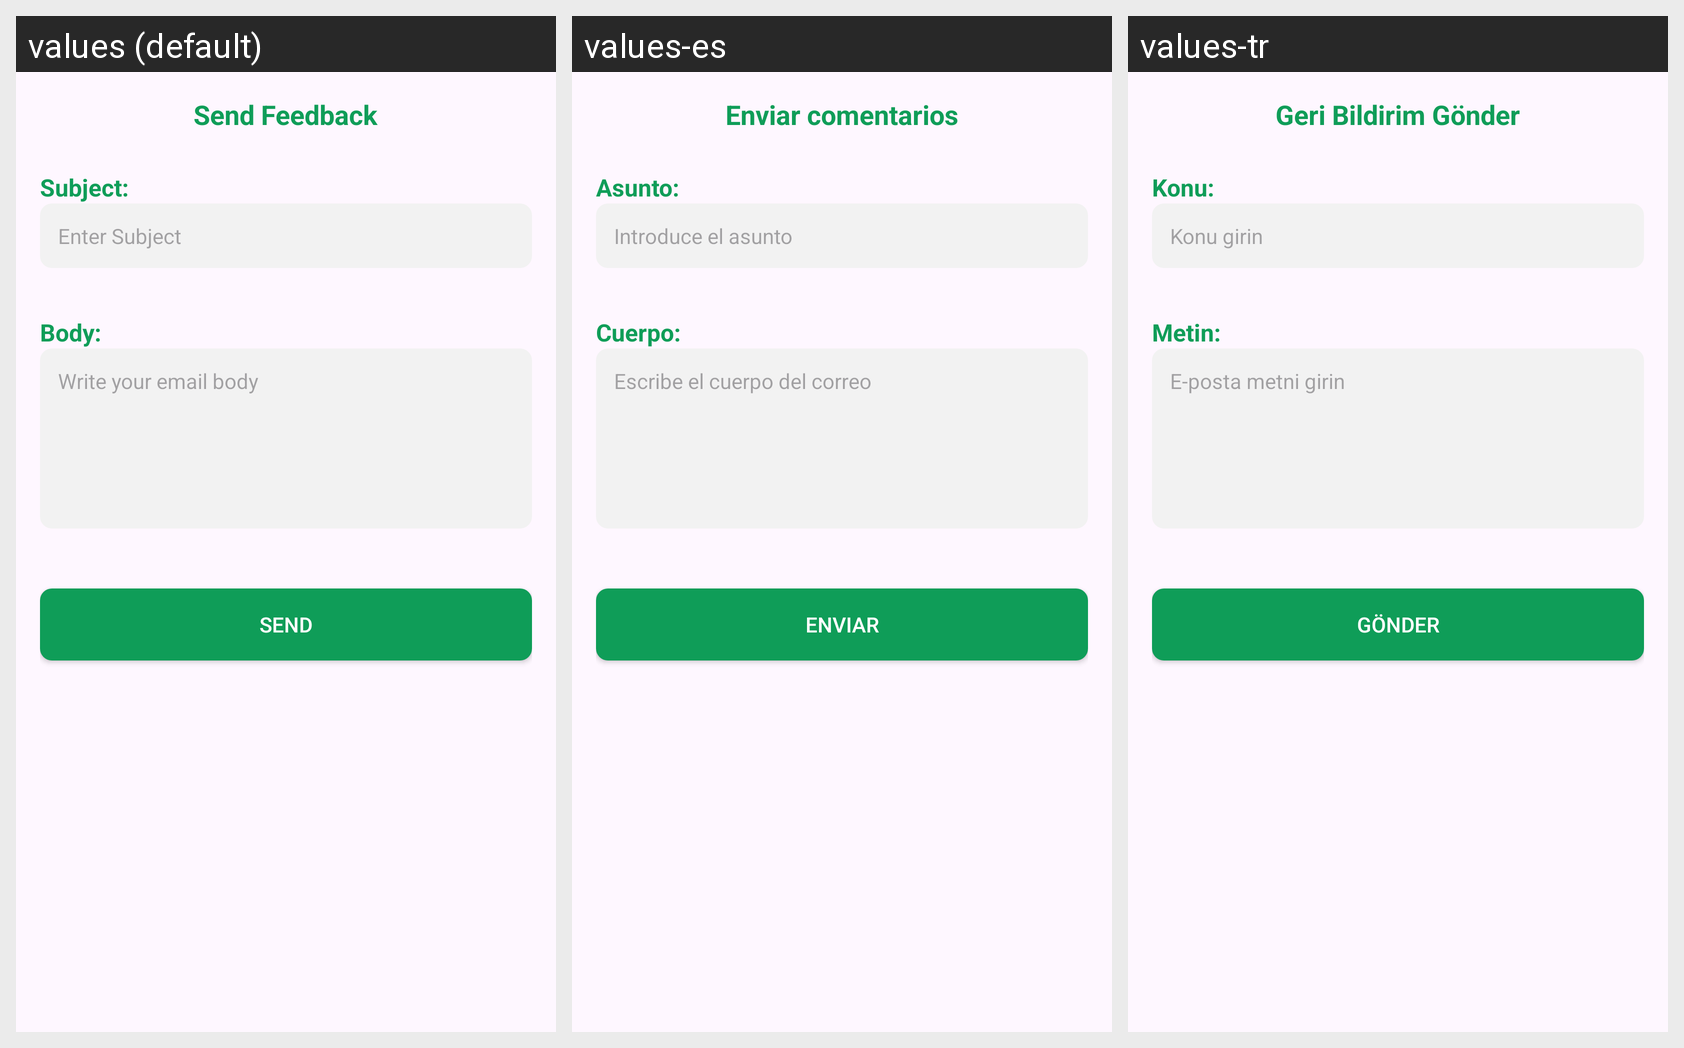

For this localized Android screen grid, give each drawn string resource with its value in every locale shown.
Android screen res/layout/activity_feedback.xml rendered under 3 locales, left to right: values (default), values-es, values-tr. Device: Nexus 5 (rendered at 1080×1920; each locale shown at half size, 540×960, under a caption strip naming it); theme Theme.Coyote.
Other locales in the repository, not shown: values-ar, values-fa, values-hi, values-ja, values-kn, values-ne, values-ru, values-te, values-uk.
Strings drawn on this screen, with the default value and each locale's value (text and hints the layout hard-codes, and strings that could not be matched under every locale, appear in the picture but are not listed):

Feedback
  values: Send Feedback
  values-es: Enviar comentarios
  values-tr: Geri Bildirim Gönder

Subject
  values: Subject:
  values-es: Asunto:
  values-tr: Konu:

EnterSubject
  values: Enter Subject
  values-es: Introduce el asunto
  values-tr: Konu girin

Body
  values: Body:
  values-es: Cuerpo:
  values-tr: Metin:

Emailbody
  values: Write your email body
  values-es: Escribe el cuerpo del correo
  values-tr: E-posta metni girin

Send
  values: Send
  values-es: Enviar
  values-tr: Gönder
